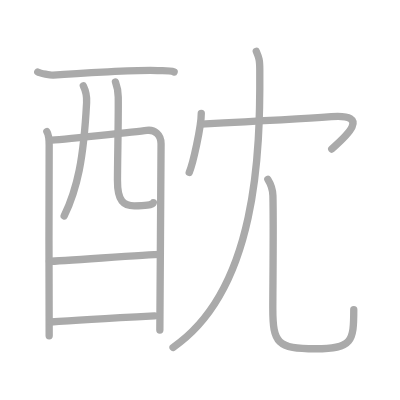
t = 0.00 s
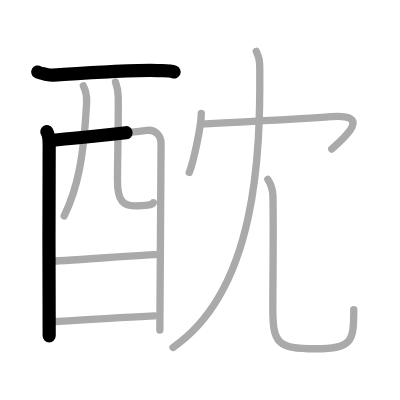
t = 2.25 s
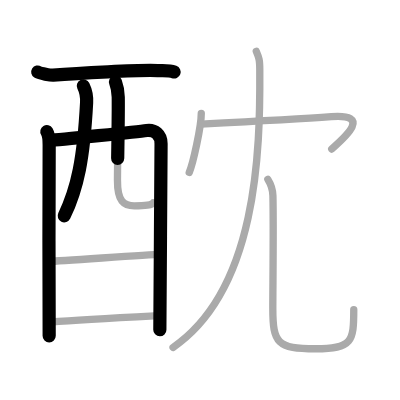
t = 4.50 s
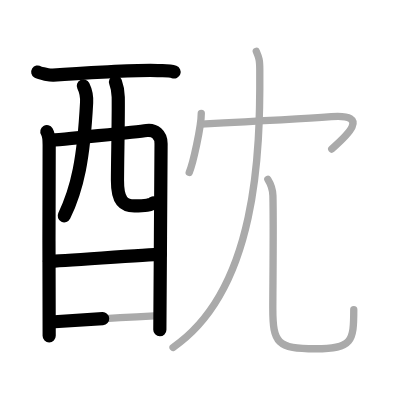
t = 6.50 s
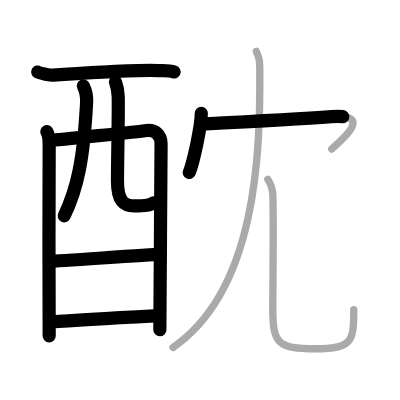
t = 8.75 s
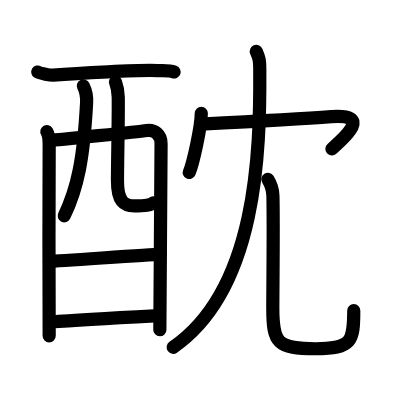
t = 11.00 s

The animated SVG that drew these frames (rendered in a browser with its animation timeline set to each time). Animation: 11 SMIL elements (animate=11); one cycle of 11.00 s.

<?xml version="1.0" standalone="no"?>
<!DOCTYPE svg PUBLIC "-//W3C//DTD SVG 1.1//EN"   "http://www.w3.org/Graphics/SVG/1.1/DTD/svg11.dtd">
<svg width="400px" height="400px"  version="1.1" xmlns="http://www.w3.org/2000/svg">
  <defs>
    <marker id="Triangle" viewBox="0 0 10 10" refX="0" refY="5" markerUnits="strokeWidth" markerWidth="3" style="stroke-opacity:0%;fill:#aaaaaa;" markerHeight="2" orient="auto">
      <path d="M 0 0 L 10 5 L 0 10 z" />
    </marker>
    
    <marker id="Arrow" viewBox="0 0 10 10" refX="5" refY="5" markerUnits="strokeWidth" markerWidth="1.8" style="stroke-opacity:0%;fill:#770000;" markerHeight="2" orient="auto">
      <path d="M 0 4 L 6 4 L 4 1 L 10 5 L 4 9 L 6 6 L 0 6 z" />
        <circle cx="5" cy="5" r="5" />
      </marker>
    
    <marker id="TriangleRed" viewBox="0 0 10 10" refX="0" refY="5" markerUnits="strokeWidth" markerWidth="3" style="stroke-opacity:0%;fill:#CC0000;" markerHeight="2" orient="auto">
      <path d="M 0 0 L 10 5 L 0 10 z" />
    </marker>
    
    <marker id="ArrowRed" viewBox="0 0 10 10" refX="5" refY="5" markerUnits="strokeWidth" markerWidth="1.8" style="stroke-opacity:0%;fill:#CC0000;" markerHeight="2" orient="auto">
      <path d="M 0 4 L 6 4 L 4 1 L 10 5 L 4 9 L 6 6 L 0 6 z" />
        <circle cx="5" cy="5" r="5" />
      </marker>
    
  </defs>
  
  <path style="fill:#ffffff; fill-opacity:100%; fill-rule:evenodd; stroke-width:0;" d="M 0 0 L 400px 0 L 400px 400px L 0 400px L 0 0" />

  <g transform="scale(3.6697247706422 3.6697247706422)">
<path style="fill:none; fill-opacity:0%; fill-rule:evenodd; stroke:#aaaaaa; stroke-opacity:100%; stroke-width: 1.5pt; stroke-linejoin:round; stroke-linecap:round;" d="M10.29 19.62c0.6 0.37 3.59 0.91 4.2 0.86c6.27-0.53 24.01-1.48 28.48-1.24c1.51 0.08 3.19-0.11 4.48 0.37"></path>
<path style="fill:none; fill-opacity:0%; fill-rule:evenodd; stroke:#aaaaaa; stroke-opacity:100%; stroke-width: 1.5pt; stroke-linejoin:round; stroke-linecap:round;" d="M12.77 35.86c0.46 0.76 0.63 2.61 0.63 3.63c0 1.02-0.15 51 0 52.02"></path>
<path style="fill:none; fill-opacity:0%; fill-rule:evenodd; stroke:#aaaaaa; stroke-opacity:100%; stroke-width: 1.5pt; stroke-linejoin:round; stroke-linecap:round;" d="M13.55 38.25c2.27-0.11 24.37-2.43 26.43-2.71c2.14-0.29 3.91 1.08 3.91 3.61c0 1.42-0.33 50.13-0.33 50.8"></path>
<path style="fill:none; fill-opacity:0%; fill-rule:evenodd; stroke:#aaaaaa; stroke-opacity:100%; stroke-width: 1.5pt; stroke-linejoin:round; stroke-linecap:round;" d="M22.71 23.41c0.6 1.22 0.98 2.88 0.89 4.55c-0.82 15.44-2.5 23.39-6.11 30.87"></path>
<path style="fill:none; fill-opacity:0%; fill-rule:evenodd; stroke:#aaaaaa; stroke-opacity:100%; stroke-width: 1.5pt; stroke-linejoin:round; stroke-linecap:round;" d="M31.47 22.34c0.41 1.1 0.73 2.4 0.75 4.1c0.08 5.39-0.18 16.02-0.21 22.68c-0.03 5.78 1.75 6.97 4.6 6.97c2.88 0 4.88-0.2 5.16-0.85"></path>
<path style="fill:none; fill-opacity:0%; fill-rule:evenodd; stroke:#aaaaaa; stroke-opacity:100%; stroke-width: 1.5pt; stroke-linejoin:round; stroke-linecap:round;" d="M13.46 71.21c3.08 0 26.7-1.9 30.18-1.9"></path>
<path style="fill:none; fill-opacity:0%; fill-rule:evenodd; stroke:#aaaaaa; stroke-opacity:100%; stroke-width: 1.5pt; stroke-linejoin:round; stroke-linecap:round;" d="M13.81 87.75c6.27-0.48 20.5-1.27 28.31-1.68"></path>
<path style="fill:none; fill-opacity:0%; fill-rule:evenodd; stroke:#aaaaaa; stroke-opacity:100%; stroke-width: 1.5pt; stroke-linejoin:round; stroke-linecap:round;" d="M54.85 30.88c0 3.65-2.25 13.68-3.28 16.12"></path>
<path style="fill:none; fill-opacity:0%; fill-rule:evenodd; stroke:#aaaaaa; stroke-opacity:100%; stroke-width: 1.5pt; stroke-linejoin:round; stroke-linecap:round;" d="M54.74 33.84c11.26-0.59 27.5-1.47 35.57-2.05c10.83-0.78 4.19 5.21 0.09 8.82"></path>
<path style="fill:none; fill-opacity:0%; fill-rule:evenodd; stroke:#aaaaaa; stroke-opacity:100%; stroke-width: 1.5pt; stroke-linejoin:round; stroke-linecap:round;" d="M69.84 14c0.74 1.73 0.94 2.28 0.95 4.97c0.15 22.53-0.75 59.93-23.63 75.7"></path>
<path style="fill:none; fill-opacity:0%; fill-rule:evenodd; stroke:#aaaaaa; stroke-opacity:100%; stroke-width: 1.5pt; stroke-linejoin:round; stroke-linecap:round;" d="M72.99 48.87c0.74 1.19 1.33 2.59 1.38 4.43c0.2 8.19-0.03 25.14-0.03 30.7c0 9.5 1.17 11.03 11.67 11.03c10 0 10.39-2.03 10.39-10.62"></path>

<path style="fill:none; fill-opacity:0%; fill-rule:evenodd; stroke:#000000; stroke-opacity:100%; stroke-width: 2.7pt; stroke-linejoin:round; stroke-linecap:round;" d="M10.29 19.62c0.6 0.37 3.59 0.91 4.2 0.86c6.27-0.53 24.01-1.48 28.48-1.24c1.51 0.08 3.19-0.11 4.48 0.37" pathLength="100" stroke-dashoffset="100" stroke-dasharray="100 105"><animate id="dashAnim1" attributeName="stroke-dashoffset" from="100" to="0" dur="1s" calcMode="linear" fill="freeze"/></path>
<path style="fill:none; fill-opacity:0%; fill-rule:evenodd; stroke:#000000; stroke-opacity:100%; stroke-width: 2.7pt; stroke-linejoin:round; stroke-linecap:round;" d="M12.77 35.86c0.46 0.76 0.63 2.61 0.63 3.63c0 1.02-0.15 51 0 52.02" pathLength="100" stroke-dashoffset="100" stroke-dasharray="100 105"><animate id="dashAnim2" attributeName="stroke-dashoffset" from="100" to="0" dur="1s" calcMode="linear" begin="dashAnim1.end" fill="freeze"/></path>
<path style="fill:none; fill-opacity:0%; fill-rule:evenodd; stroke:#000000; stroke-opacity:100%; stroke-width: 2.7pt; stroke-linejoin:round; stroke-linecap:round;" d="M13.55 38.25c2.27-0.11 24.37-2.43 26.43-2.71c2.14-0.29 3.91 1.08 3.91 3.61c0 1.42-0.33 50.13-0.33 50.8" pathLength="100" stroke-dashoffset="100" stroke-dasharray="100 105"><animate id="dashAnim3" attributeName="stroke-dashoffset" from="100" to="0" dur="1s" calcMode="linear" begin="dashAnim2.end" fill="freeze"/></path>
<path style="fill:none; fill-opacity:0%; fill-rule:evenodd; stroke:#000000; stroke-opacity:100%; stroke-width: 2.7pt; stroke-linejoin:round; stroke-linecap:round;" d="M22.71 23.41c0.6 1.22 0.98 2.88 0.89 4.55c-0.82 15.44-2.5 23.39-6.11 30.87" pathLength="100" stroke-dashoffset="100" stroke-dasharray="100 105"><animate id="dashAnim4" attributeName="stroke-dashoffset" from="100" to="0" dur="1s" calcMode="linear" begin="dashAnim3.end" fill="freeze"/></path>
<path style="fill:none; fill-opacity:0%; fill-rule:evenodd; stroke:#000000; stroke-opacity:100%; stroke-width: 2.7pt; stroke-linejoin:round; stroke-linecap:round;" d="M31.47 22.34c0.41 1.1 0.73 2.4 0.75 4.1c0.08 5.39-0.18 16.02-0.21 22.68c-0.03 5.78 1.75 6.97 4.6 6.97c2.88 0 4.88-0.2 5.16-0.85" pathLength="100" stroke-dashoffset="100" stroke-dasharray="100 105"><animate id="dashAnim5" attributeName="stroke-dashoffset" from="100" to="0" dur="1s" calcMode="linear" begin="dashAnim4.end" fill="freeze"/></path>
<path style="fill:none; fill-opacity:0%; fill-rule:evenodd; stroke:#000000; stroke-opacity:100%; stroke-width: 2.7pt; stroke-linejoin:round; stroke-linecap:round;" d="M13.46 71.21c3.08 0 26.7-1.9 30.18-1.9" pathLength="100" stroke-dashoffset="100" stroke-dasharray="100 105"><animate id="dashAnim6" attributeName="stroke-dashoffset" from="100" to="0" dur="1s" calcMode="linear" begin="dashAnim5.end" fill="freeze"/></path>
<path style="fill:none; fill-opacity:0%; fill-rule:evenodd; stroke:#000000; stroke-opacity:100%; stroke-width: 2.7pt; stroke-linejoin:round; stroke-linecap:round;" d="M13.81 87.75c6.27-0.48 20.5-1.27 28.31-1.68" pathLength="100" stroke-dashoffset="100" stroke-dasharray="100 105"><animate id="dashAnim7" attributeName="stroke-dashoffset" from="100" to="0" dur="1s" calcMode="linear" begin="dashAnim6.end" fill="freeze"/></path>
<path style="fill:none; fill-opacity:0%; fill-rule:evenodd; stroke:#000000; stroke-opacity:100%; stroke-width: 2.7pt; stroke-linejoin:round; stroke-linecap:round;" d="M54.85 30.88c0 3.65-2.25 13.68-3.28 16.12" pathLength="100" stroke-dashoffset="100" stroke-dasharray="100 105"><animate id="dashAnim8" attributeName="stroke-dashoffset" from="100" to="0" dur="1s" calcMode="linear" begin="dashAnim7.end" fill="freeze"/></path>
<path style="fill:none; fill-opacity:0%; fill-rule:evenodd; stroke:#000000; stroke-opacity:100%; stroke-width: 2.7pt; stroke-linejoin:round; stroke-linecap:round;" d="M54.74 33.84c11.26-0.59 27.5-1.47 35.57-2.05c10.83-0.78 4.19 5.21 0.09 8.82" pathLength="100" stroke-dashoffset="100" stroke-dasharray="100 105"><animate id="dashAnim9" attributeName="stroke-dashoffset" from="100" to="0" dur="1s" calcMode="linear" begin="dashAnim8.end" fill="freeze"/></path>
<path style="fill:none; fill-opacity:0%; fill-rule:evenodd; stroke:#000000; stroke-opacity:100%; stroke-width: 2.7pt; stroke-linejoin:round; stroke-linecap:round;" d="M69.84 14c0.74 1.73 0.94 2.28 0.95 4.97c0.15 22.53-0.75 59.93-23.63 75.7" pathLength="100" stroke-dashoffset="100" stroke-dasharray="100 105"><animate id="dashAnim10" attributeName="stroke-dashoffset" from="100" to="0" dur="1s" calcMode="linear" begin="dashAnim9.end" fill="freeze"/></path>
<path style="fill:none; fill-opacity:0%; fill-rule:evenodd; stroke:#000000; stroke-opacity:100%; stroke-width: 2.7pt; stroke-linejoin:round; stroke-linecap:round;" d="M72.99 48.87c0.74 1.19 1.33 2.59 1.38 4.43c0.2 8.19-0.03 25.14-0.03 30.7c0 9.5 1.17 11.03 11.67 11.03c10 0 10.39-2.03 10.39-10.62" pathLength="100" stroke-dashoffset="100" stroke-dasharray="100 105"><animate id="dashAnim11" attributeName="stroke-dashoffset" from="100" to="0" dur="1s" calcMode="linear" begin="dashAnim10.end" fill="freeze"/></path>

</g>

</svg>  
          
